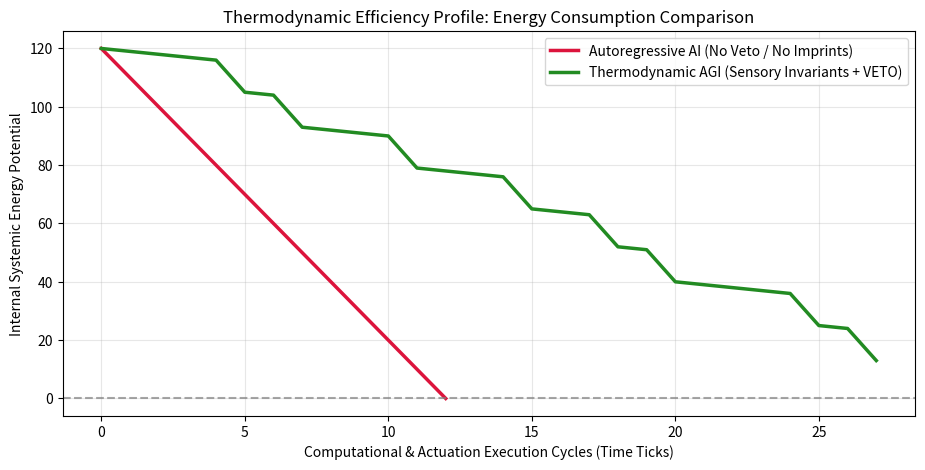

Reproduce this figure in Python.
import random
import math
import matplotlib.pyplot as plt

# Spatial grid environment (0 - free path, 1 - boundary/wall)
BASE_MAZE_STR = """00100
00101
10000
01110
00010"""

# Convert string representation into a 2D matrix
BASE_MAZE = [list(map(int, list(row))) for row in BASE_MAZE_STR.strip().split("\n")]

START = (0, 0)
GOAL = (4, 4)

DIRECTIONS = {
    "UP": (-1, 0), "DOWN": (1, 0), "LEFT": (0, -1), "RIGHT": (0, 1)
}

def get_sensory_imprint(pos, maze):
    """ Generates a multi-modal structural snapshot based on 3 distinct sensor types """
    r, c = pos
    
    # 1. Tactile Sensor: counts immediate boundary constraints (walls/edges)
    touch_sensors = 0
    for dr, dc in DIRECTIONS.values():
        nr, nc = r + dr, c + dc
        if not (0 <= nr < 5 and 0 <= nc < 5) or maze[nr][nc] == 1:
            touch_sensors += 1
            
    # 2. Acoustic Sensor: target vector resonance mapping (closer to goal = louder)
    goal_r, goal_c = GOAL
    distance_to_goal = math.sqrt((r - goal_r)**2 + (c - goal_c)**2)
    audio_sensor = round(10 / (distance_to_goal + 1), 1)
    
    # 3. Optical Sensor: localized invariant state illumination
    light_sensor = (r + c) % 3
    
    # Returns an indivisible multi-modal invariant configuration tensor
    return (touch_sensors, audio_sensor, light_sensor)

def run_advanced_experiment(use_thermodynamics=False):
    # Deep copy of the environment matrix for mutation injection
    current_maze = [row[:] for row in BASE_MAZE]
    current_pos = START
    energy = 120
    steps_taken = 0
    
    # TOPOLOGICAL MEMORY: Accumulates verified multi-modal sensory traces
    knowledge_base = set()
    energy_history = [energy]
    
    print(f"\n--- LAUNCHING AGENT (Thermodynamic Core Active: {use_thermodynamics}) ---")
    
    for turn in range(1, 100):
        if current_pos == GOAL:
            print(f"🎉 Success! Goal reached. Final energy: {energy} units. Physical steps: {steps_taken}")
            break
        if energy <= 0:
            print("💀 Energy exhausted! System execution halted.")
            break
            
        # Environmental Mutation Injection: Every 15 cycles, a boundary cell status toggles
        if turn % 15 == 0:
            mr, mc = random.randint(1, 3), random.randint(1, 3)
            current_maze[mr][mc] = 1 if current_maze[mr][mc] == 0 else 0
            
        # Exploratory actuation drive
        chosen_dir = random.choice(list(DIRECTIONS.keys()))
        dr, dc = DIRECTIONS[chosen_dir]
        
        curr_r, curr_c = current_pos
        next_r, next_c = curr_r + dr, curr_c + dc
        next_pos = (next_r, next_c)
        
        is_outside = not (0 <= next_r < 5 and 0 <= next_c < 5)
        is_wall = False if is_outside else (current_maze[next_r][next_c] == 1)
        
        if use_thermodynamics:
            # --- THERMODYNAMIC OPTIMIZATION ARCHITECTURE ---
            energy -= 1 # Base cognitive overhead per internal simulation cycle
            
            if is_outside or is_wall:
                print(f"Cycle {turn}: VIRTUAL SIMULATION detected spatial obstacle {chosen_dir}. VETO triggered. [Cost: 1 en.]")
                energy_history.append(energy)
                continue
                
            # Simulate sensorimotor causal feedback internally before execution
            predicted_imprint = get_sensory_imprint(next_pos, current_maze)
            
            # Evaluate informational value using the memory matrix
            if predicted_imprint in knowledge_base:
                # VETO: Informational value redundant (dI ~ 0). Physical execution suppressed.
                print(f"Cycle {turn}: VIRTUAL SIMULATION detected redundant imprint {chosen_dir}. VETO triggered. [Cost: 1 en.]")
                energy_history.append(energy)
                continue
            else:
                # Stabilization: Imprint added to knowledge base, executing high-power actuator signal
                knowledge_base.add(predicted_imprint)
                energy -= 10 # High-power physical actuator cost
                current_pos = next_pos
                steps_taken += 1
                print(f"Cycle {turn}: PATH APPROVED. System transitioned {chosen_dir} to {current_pos}. [Cost: 11 en.]")
        else:
            # --- AUTOREGRESSIVE BRUTE-FORCE AGENT ---
            energy -= 10 # Instantly commits high-power physical resources blindly
            if is_outside or is_wall:
                print(f"Cycle {turn}: Agent collided blindly with obstacle {chosen_dir}! State unchanged. [Cost: 10 en.]")
            else:
                current_pos = next_pos
                steps_taken += 1
                print(f"Cycle {turn}: Agent successfully shifted {chosen_dir} to {current_pos}. [Cost: 10 en.]")
                
        energy_history.append(energy)
        
    return energy_history, current_pos == GOAL, steps_taken

# Execute paired comparative testing
hist_blind, success_blind, steps_blind = run_advanced_experiment(use_thermodynamics=False)
hist_thermo, success_thermo, steps_thermo = run_advanced_experiment(use_thermodynamics=True)

# EMPIRICAL DATA PLOTTING
plt.figure(figsize=(11, 5))
plt.plot(hist_blind, label='Autoregressive AI (No Veto / No Imprints)', color='crimson', linewidth=2.5)
plt.plot(hist_thermo, label='Thermodynamic AGI (Sensory Invariants + VETO)', color='forestgreen', linewidth=2.5)
plt.axhline(0, color='grey', linestyle='--', alpha=0.7)
plt.title('Thermodynamic Efficiency Profile: Energy Consumption Comparison', fontsize=12)
plt.xlabel('Computational & Actuation Execution Cycles (Time Ticks)')
plt.ylabel('Internal Systemic Energy Potential')
plt.legend()
plt.grid(True, alpha=0.3)
plt.show()

print("\n--- EXPERIMENT METRICS ---")
print(f"Autoregressive AI | Goal Reached: {success_blind} | Physical Steps Taken: {steps_blind}")
print(f"Thermodynamic AGI | Goal Reached: {success_thermo} | Physical Steps Taken: {steps_thermo}")
